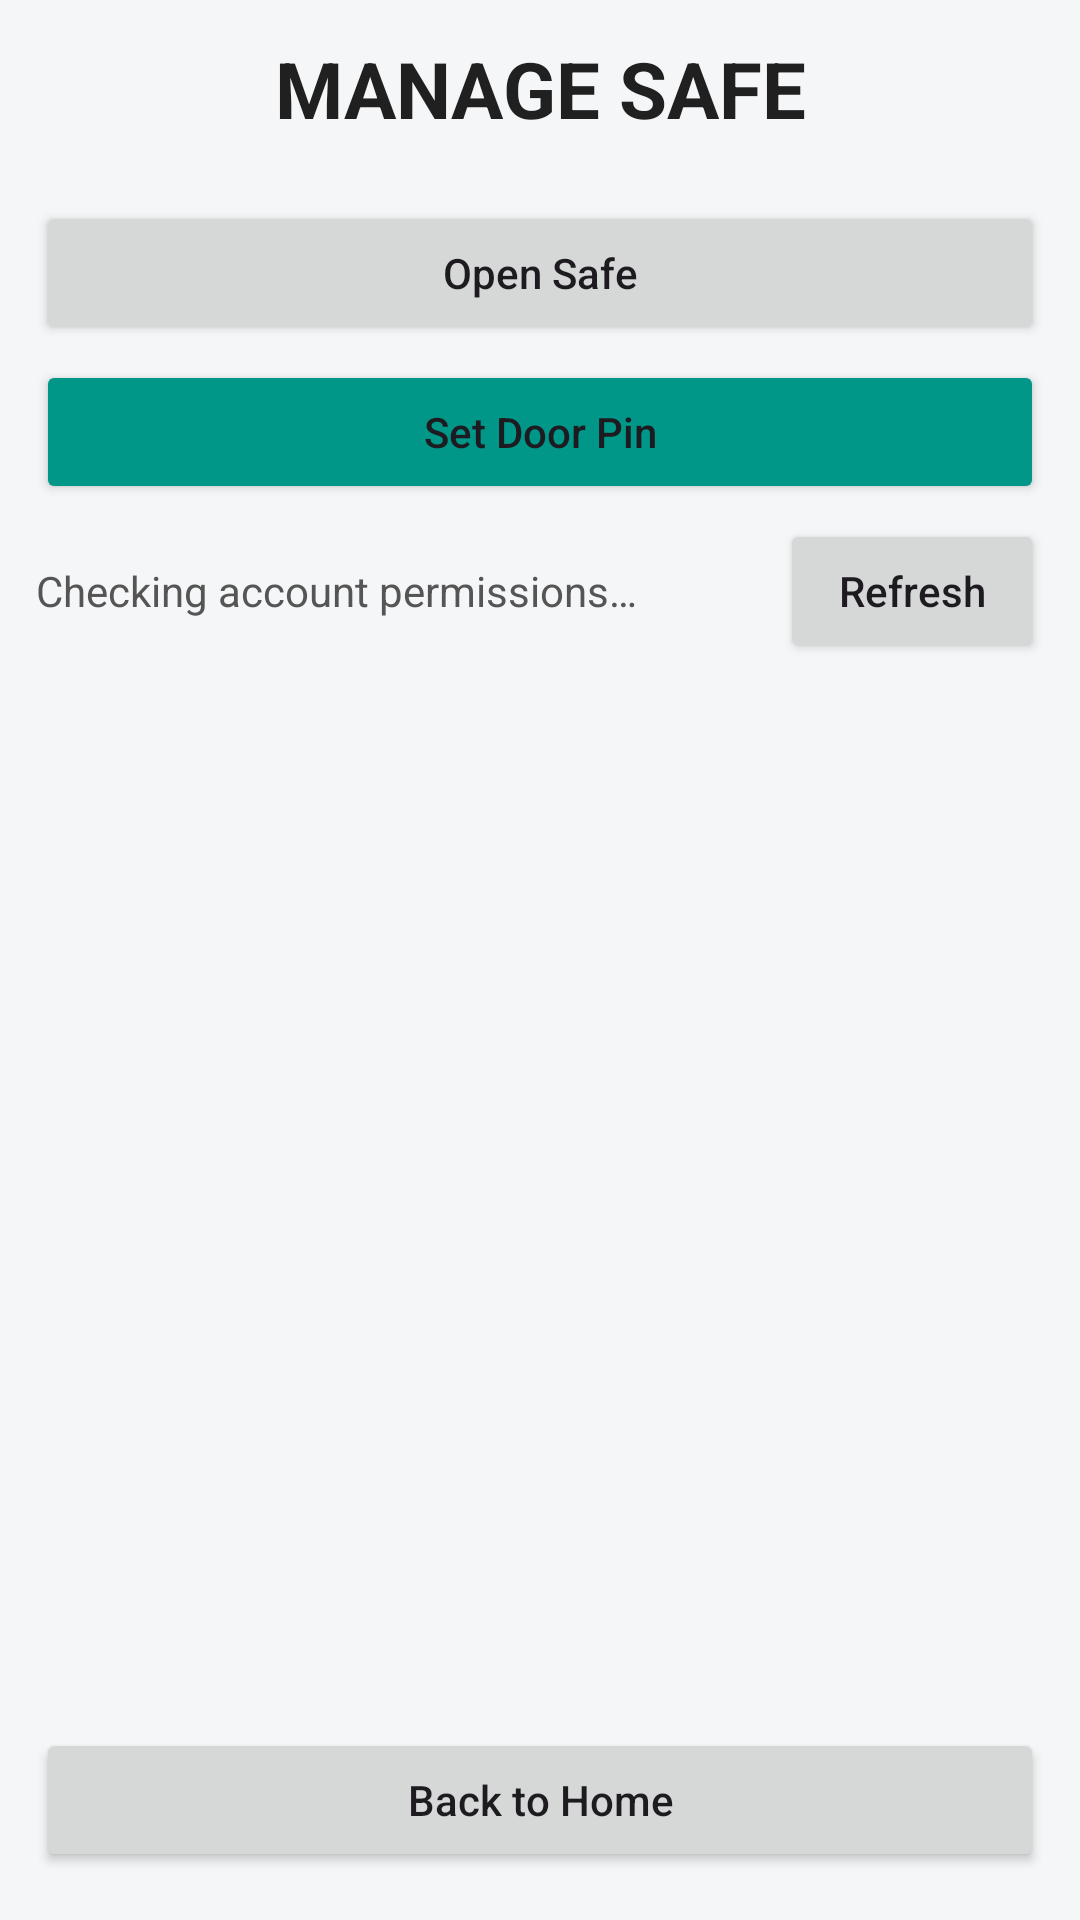

Reconstruct the res/layout file that produces this screen, plus the resources it refers to.
<!-- AndroidManifest.xml: application theme Theme.SafeUI -->
<!-- res/layout/activity_safe.xml -->
<?xml version="1.0" encoding="utf-8"?>
<LinearLayout xmlns:android="http://schemas.android.com/apk/res/android"
    android:layout_width="match_parent"
    android:layout_height="match_parent"
    android:orientation="vertical"
    android:fitsSystemWindows="true"
    android:background="#F5F6F8"
    android:paddingBottom="16dp">

    <include layout="@layout/view_safe_alert_banner" />

    <TextView
        android:id="@+id/textManageSafeTitle"
        android:layout_width="match_parent"
        android:layout_height="wrap_content"
        android:text="MANAGE SAFE"
        android:textSize="26sp"
        android:textStyle="bold"
        android:textColor="#202020"
        android:gravity="center"
        android:paddingTop="12dp"
        android:paddingBottom="20dp" />

    <Button
        android:id="@+id/buttonOpenSafe"
        android:layout_width="match_parent"
        android:layout_height="wrap_content"
        android:text="Open Safe"
        android:layout_marginStart="12dp"
        android:layout_marginEnd="12dp"
        android:textAllCaps="false" />

    <Button
        android:id="@+id/buttonSetDoorPin"
        android:layout_width="match_parent"
        android:layout_height="wrap_content"
        android:layout_marginStart="12dp"
        android:layout_marginTop="5dp"
        android:layout_marginEnd="12dp"
        android:layout_marginBottom="5dp"
        android:backgroundTint="#009688"
        android:text="Set Door Pin"
        android:textAllCaps="false" />

    <LinearLayout
        android:layout_width="match_parent"
        android:layout_height="wrap_content"
        android:orientation="horizontal"
        android:gravity="center_vertical"
        android:paddingStart="12dp"
        android:paddingEnd="12dp">

        <TextView
            android:id="@+id/textSafeHistoryStatus"
            android:layout_width="0dp"
            android:layout_height="wrap_content"
            android:layout_weight="1"
            android:paddingTop="12dp"
            android:paddingBottom="12dp"
            android:text="@string/access_history_checking"
            android:textSize="14sp"
            android:textColor="#555555"
            android:accessibilityLiveRegion="polite" />

        <ProgressBar
            android:id="@+id/progressSafeHistory"
            style="?android:attr/progressBarStyleSmall"
            android:layout_width="32dp"
            android:layout_height="32dp"
            android:layout_marginStart="8dp"
            android:visibility="gone"
            android:contentDescription="@string/access_history_loading" />

        <Button
            android:id="@+id/buttonRefreshSafeHistory"
            android:layout_width="wrap_content"
            android:layout_height="wrap_content"
            android:minHeight="48dp"
            android:text="@string/access_history_refresh"
            android:textAllCaps="false" />
    </LinearLayout>

    <LinearLayout
        android:id="@+id/layoutSafeHistorySection"
        android:layout_width="match_parent"
        android:layout_height="0dp"
        android:layout_weight="1"
        android:orientation="vertical"
        android:visibility="gone">

        <TextView
            android:id="@+id/textSafeSubtitle"
            android:layout_width="match_parent"
            android:layout_height="wrap_content"
            android:text="@string/access_history_title"
            android:textSize="18sp"
            android:textStyle="bold"
            android:textColor="#202020"
            android:layout_marginStart="12dp"
            android:layout_marginEnd="12dp"
            android:paddingBottom="8dp" />

        <ScrollView
            android:layout_width="match_parent"
            android:layout_height="match_parent"
            android:layout_marginStart="12dp"
            android:layout_marginEnd="12dp"
            android:fillViewport="true"
            android:clipToPadding="false">

            <LinearLayout
                android:id="@+id/layoutSafeHistory"
                android:layout_width="match_parent"
                android:layout_height="wrap_content"
                android:orientation="vertical"
                android:paddingBottom="12dp" />
        </ScrollView>
    </LinearLayout>

    <Space
        android:layout_width="match_parent"
        android:layout_height="0dp"
        android:layout_weight="1"
        android:id="@+id/spaceSafeHistory" />

    <Button
        android:id="@+id/buttonBackHome"
        android:layout_width="match_parent"
        android:layout_height="wrap_content"
        android:text="Back to Home"
        android:layout_marginStart="12dp"
        android:layout_marginEnd="12dp"
        android:textAllCaps="false" />
</LinearLayout>
<!-- res/layout/view_safe_alert_banner.xml (included above) -->
<?xml version="1.0" encoding="utf-8"?>
<LinearLayout
    xmlns:android="http://schemas.android.com/apk/res/android"
    android:id="@+id/safeAlertBanner"
    android:layout_width="match_parent"
    android:layout_height="wrap_content"
    android:orientation="vertical"
    android:background="#FFF0E0"
    android:padding="14dp"
    android:layout_marginBottom="12dp"
    android:visibility="gone">

    <TextView
        android:layout_width="match_parent"
        android:layout_height="wrap_content"
        android:text="⚠ SAFE SECURITY ALERT"
        android:textColor="#A52A2A"
        android:textSize="16sp"
        android:textStyle="bold" />

    <TextView
        android:layout_width="match_parent"
        android:layout_height="wrap_content"
        android:layout_marginTop="6dp"
        android:text="Unauthorized opening detected! Please check your safe and clear the alarm."
        android:textColor="#333333"
        android:textSize="14sp" />

    <Button
        android:id="@+id/buttonGoToSafe"
        android:layout_width="match_parent"
        android:layout_height="wrap_content"
        android:layout_marginTop="8dp"
        android:text="Go to Manage Safe"
        android:textAllCaps="false"
        android:backgroundTint="#A52A2A"
        android:textColor="#FFFFFF" />

    <Button
        android:id="@+id/buttonDismissSafeAlert"
        android:layout_width="match_parent"
        android:layout_height="wrap_content"
        android:text="Dismiss"
        android:textAllCaps="false" />

</LinearLayout>
<!-- resources referenced by this layout -->
<resources>
  <string name="access_history_checking">Checking account permissions…</string>
  <string name="access_history_loading">Loading access history</string>
  <string name="access_history_refresh">Refresh</string>
  <string name="access_history_title">Safe access history</string>
  <style name="Theme.SafeUI" parent="Base.Theme.SafeUI" />
  <style name="Base.Theme.SafeUI" parent="Theme.Material3.DayNight.NoActionBar">
          
          
      </style>
</resources>
